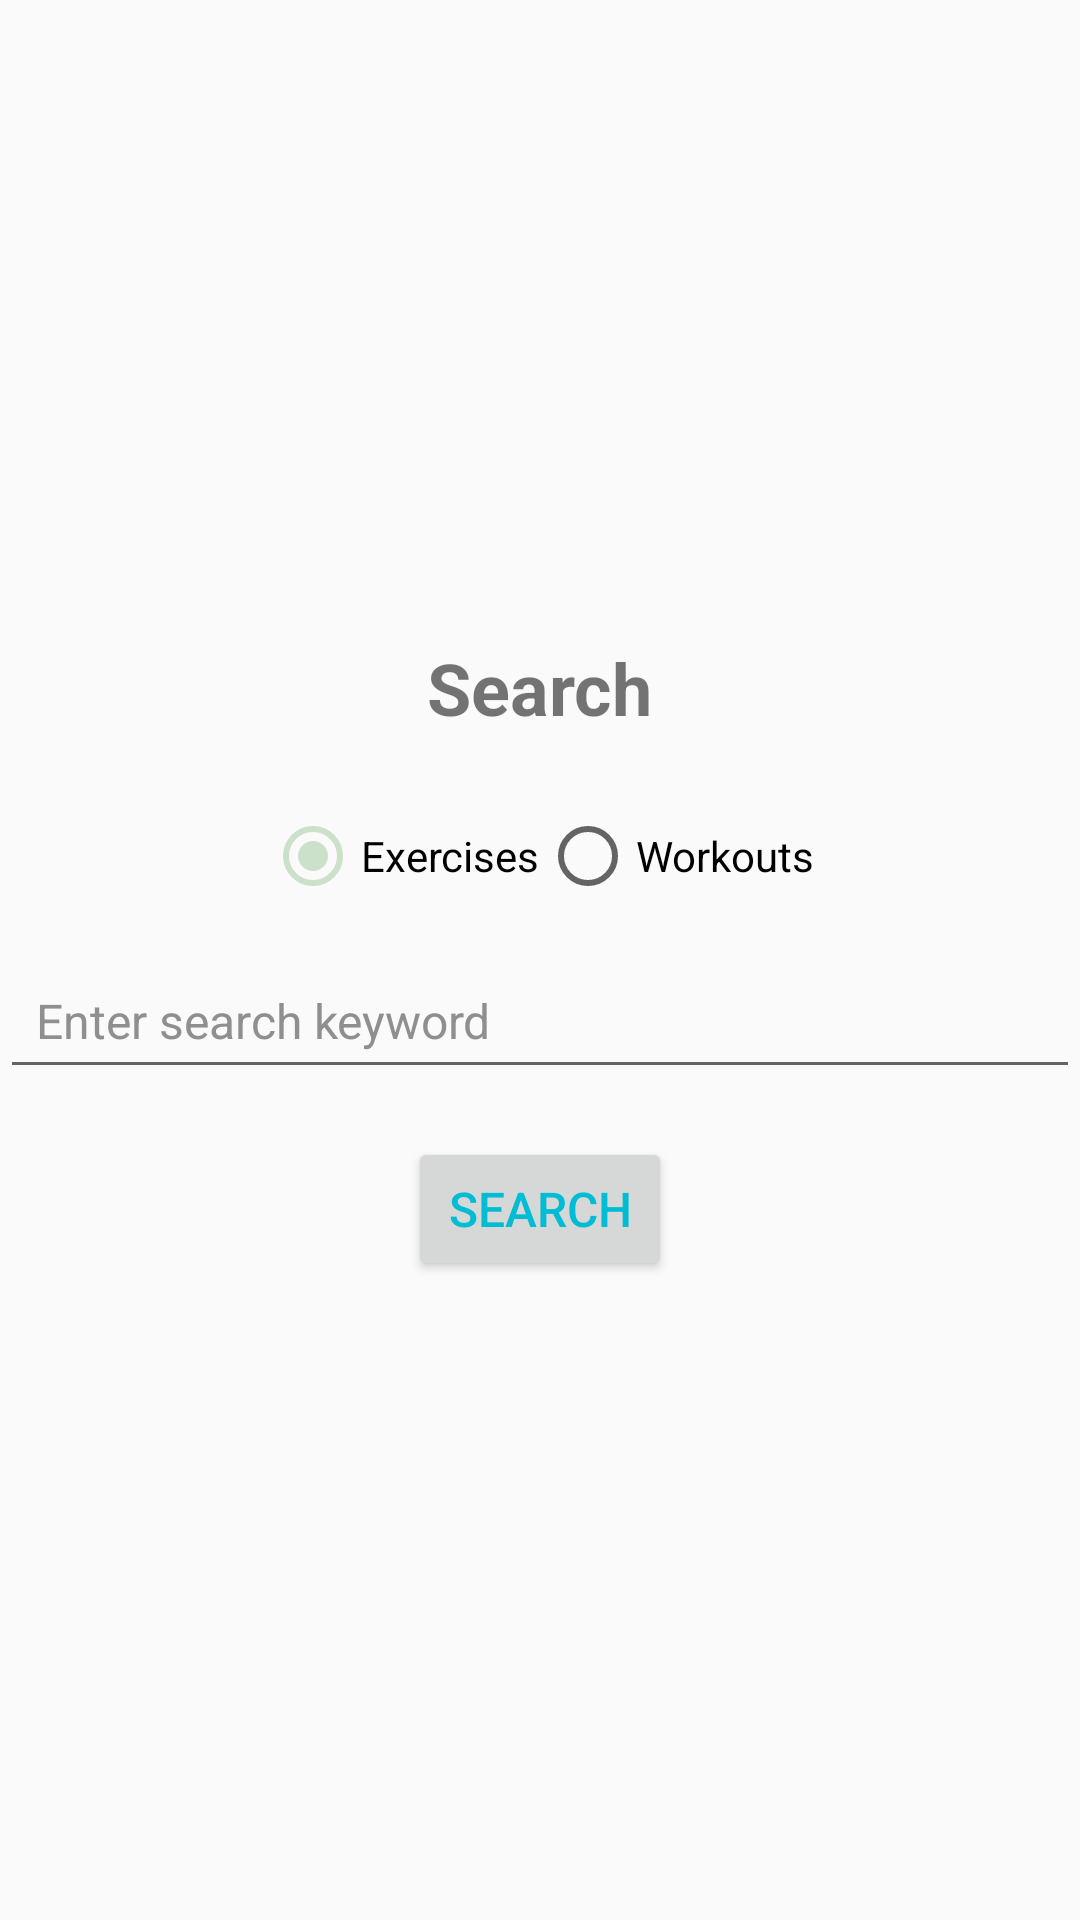

Here is an Android app screen rendered from its layout file. Give the layout XML and the strings, colors and styles it references.
<!-- AndroidManifest.xml: application theme Theme.MyApplication -->
<!-- res/layout/nav_search.xml -->
<?xml version="1.0" encoding="utf-8"?>
<LinearLayout xmlns:android="http://schemas.android.com/apk/res/android"
    android:layout_width="match_parent"
    android:layout_height="match_parent"
    android:orientation="vertical"
    android:gravity="center">

    <TextView
        android:layout_width="wrap_content"
        android:layout_height="wrap_content"
        android:layout_marginBottom="24dp"
        android:text="Search"
        android:textSize="24sp"
        android:textStyle="bold" />

    <RadioGroup
        android:id="@+id/filterRadioGroup"
        android:layout_width="wrap_content"
        android:layout_height="wrap_content"
        android:orientation="horizontal"
        android:gravity="center">

        <RadioButton
            android:id="@+id/exercisesRadioButton"
            android:layout_width="wrap_content"
            android:layout_height="wrap_content"
            android:text="Exercises"
            android:checked="true" />

        <RadioButton
            android:id="@+id/workoutsRadioButton"
            android:layout_width="wrap_content"
            android:layout_height="wrap_content"
            android:text="Workouts" />

    </RadioGroup>

    <EditText
        android:id="@+id/searchEditText"
        android:layout_width="match_parent"
        android:layout_height="wrap_content"
        android:hint="Enter search keyword"
        android:inputType="text"
        android:textColorHint="#8F8F8F"
        android:padding="12dp"
        android:textSize="16sp"
        android:layout_marginTop="16dp" />

    <Button
        android:id="@+id/searchButton"
        android:layout_width="wrap_content"
        android:layout_height="wrap_content"
        android:layout_marginTop="16dp"
        android:text="Search"
        android:textColor="#00BCD4"
        android:textSize="16sp" />

</LinearLayout>
<!-- resources referenced by this layout -->
<resources>
  <style name="Theme.MyApplication" parent="Base.Theme.MyApplication" />
  <style name="Base.Theme.MyApplication" parent="Theme.AppCompat.Light.DarkActionBar">
  
          
          <item name="colorPrimary">@color/petrol</item>
          <item name="colorPrimaryVariant">@color/darkPetrol</item>
          <item name="colorOnPrimary">@color/white</item>
  
          
          <item name="colorSecondary">@color/secondaryLight</item>
          <item name="colorSecondaryVariant">@color/darkPetrol</item>
          <item name="colorOnSecondary">@color/darkGrey</item>
  
          <item name="colorAccent">@color/secondaryLight</item>
  
          
          <item name="android:statusBarColor" tools:targetApi="1">?attr/colorPrimaryDark</item>
      </style>
  <color name="petrol">#FF00838b</color>
  <color name="darkPetrol">#FF00666f</color>
  <color name="white">#FFFFFFFF</color>
  <color name="secondaryLight">#FFcce1ca</color>
  <color name="darkGrey">#FF534f4f</color>
</resources>
